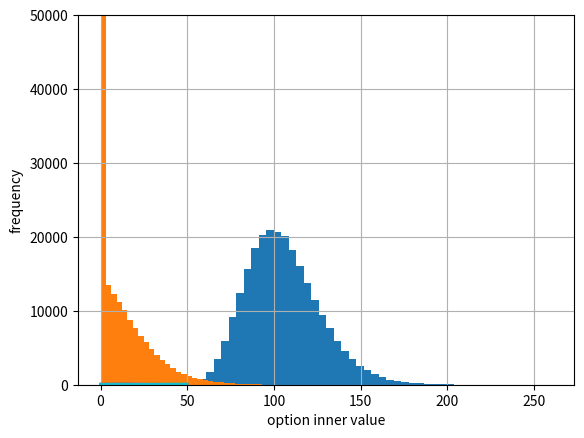

The matplotlib source for this figure:
import math
from numpy import *
import numpy as np
from time import time
#import random
random.seed(20000)
t0 = time()

S0 = 100.;K = 105.;T = 1.0;r = 0.05;sigma = 0.2;M = 50;dt = T / M;I = 250000

S = S0 * exp(cumsum((r - 0.5 * sigma ** 2) * dt + sigma * math.sqrt(dt)
                                                        *random.standard_normal((M+1,I)),axis = 0))
S[0] =S0
C0 = math.exp(-r * T) * sum(maximum(S[-1] - K, 0)) / I

tnp2 = time() - t0
print("European Option Value %7.3f" % C0)
print("Duration in Second %7.3f" % tnp2)

#matplotlib
import matplotlib.pyplot as plt
plt.plot(S[:,:10])
plt.grid(True)
plt.xlabel('time step')
plt.ylabel('index level')
plt.show()

plt.hist(S[-1],bins = 50)
plt.grid(True)
plt.xlabel('index level')
plt.ylabel('frequency')
plt.show()

plt.hist(np.maximum(S[-1] - K ,0), bins = 50)
plt.grid(True)
plt.xlabel('option inner value')
plt.ylabel('frequency')
plt.ylim(0,50000)
plt.show()